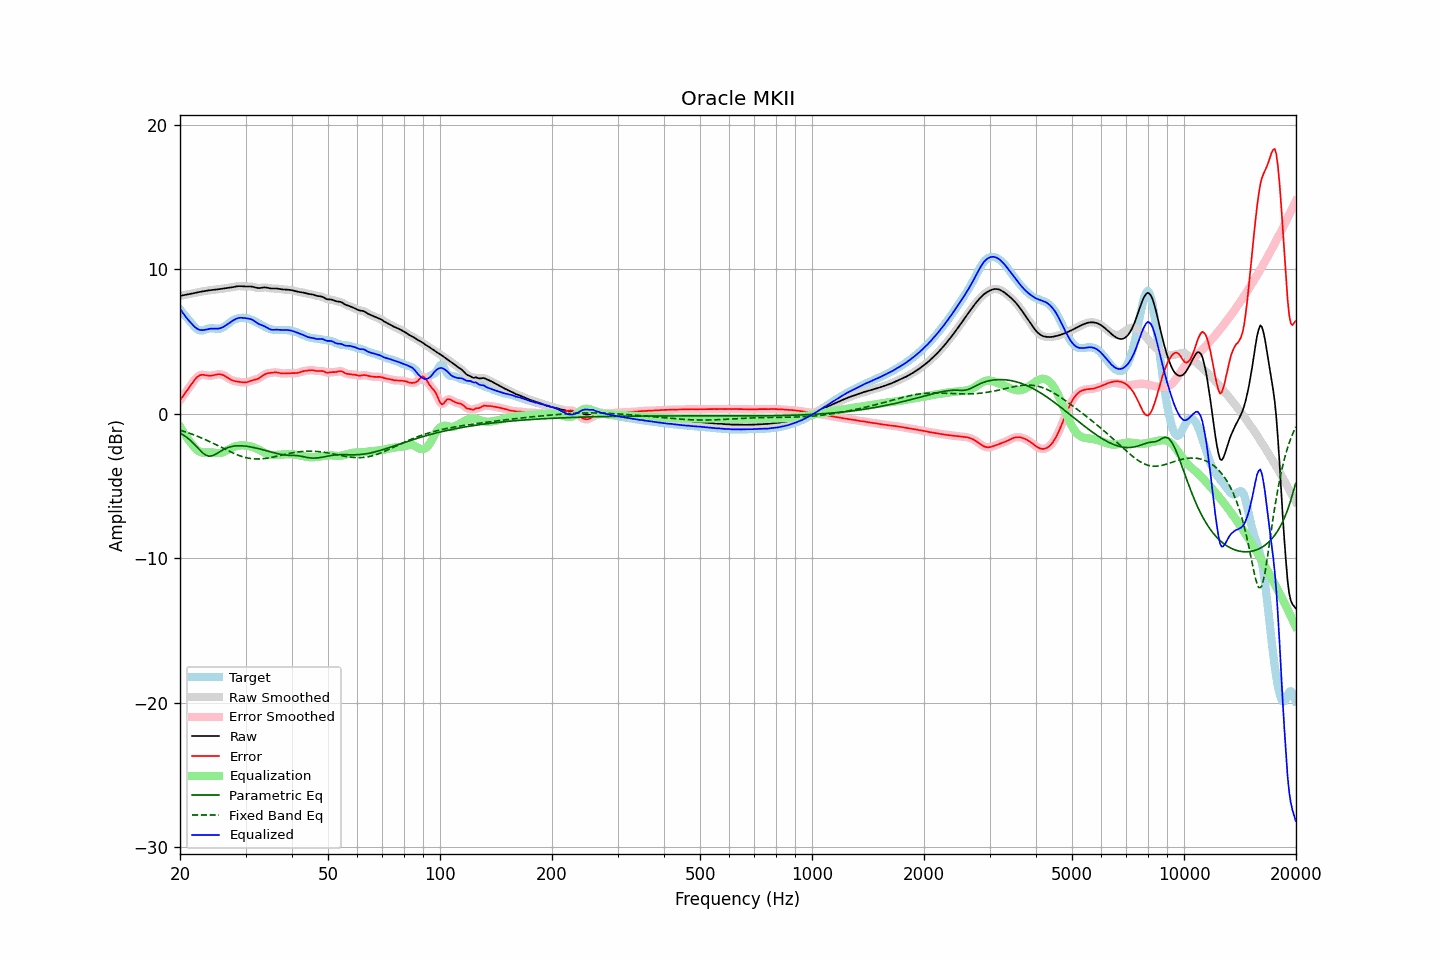

The file beside this chart, header and first rows:
frequency, raw, error, smoothed, error_smoothed, equalization, parametric_eq, fixed_band_eq, equalized_raw, equalized_smoothed, target
20.00, 8.15, 0.93, 8.15, 0.93, -0.88, -1.33, -1.13, 7.27, 7.27, 7.22
20.20, 8.18, 1.09, 8.18, 1.09, -1.07, -1.40, -1.17, 7.11, 7.11, 7.09
20.40, 8.20, 1.24, 8.20, 1.24, -1.25, -1.46, -1.20, 6.95, 6.95, 6.96
20.61, 8.23, 1.40, 8.22, 1.40, -1.43, -1.54, -1.24, 6.80, 6.79, 6.83
20.81, 8.24, 1.55, 8.24, 1.55, -1.59, -1.62, -1.27, 6.65, 6.65, 6.69
21.02, 8.26, 1.71, 8.26, 1.71, -1.75, -1.71, -1.31, 6.51, 6.51, 6.56
21.23, 8.28, 1.86, 8.28, 1.86, -1.90, -1.80, -1.35, 6.38, 6.38, 6.42
21.44, 8.31, 2.02, 8.31, 2.03, -2.04, -1.90, -1.39, 6.27, 6.27, 6.28
21.66, 8.33, 2.18, 8.33, 2.18, -2.19, -2.00, -1.43, 6.14, 6.14, 6.15
21.87, 8.35, 2.34, 8.35, 2.33, -2.33, -2.12, -1.47, 6.03, 6.03, 6.02
22.09, 8.38, 2.46, 8.38, 2.46, -2.44, -2.23, -1.52, 5.93, 5.93, 5.92
22.31, 8.40, 2.57, 8.40, 2.57, -2.54, -2.35, -1.56, 5.86, 5.86, 5.83
22.54, 8.43, 2.64, 8.43, 2.64, -2.61, -2.47, -1.60, 5.81, 5.81, 5.78
22.76, 8.45, 2.69, 8.45, 2.69, -2.66, -2.59, -1.65, 5.79, 5.79, 5.76
22.99, 8.47, 2.70, 8.47, 2.70, -2.68, -2.70, -1.70, 5.79, 5.79, 5.77
23.22, 8.49, 2.69, 8.49, 2.69, -2.69, -2.78, -1.75, 5.80, 5.80, 5.80
23.45, 8.51, 2.67, 8.51, 2.67, -2.68, -2.86, -1.80, 5.82, 5.82, 5.84
23.69, 8.52, 2.65, 8.52, 2.65, -2.67, -2.90, -1.85, 5.85, 5.85, 5.88
23.92, 8.54, 2.64, 8.54, 2.64, -2.67, -2.93, -1.90, 5.87, 5.87, 5.90
24.16, 8.55, 2.64, 8.55, 2.64, -2.67, -2.92, -1.95, 5.89, 5.89, 5.92
24.40, 8.57, 2.65, 8.57, 2.65, -2.67, -2.91, -2.01, 5.89, 5.89, 5.92
24.65, 8.58, 2.67, 8.58, 2.67, -2.69, -2.86, -2.06, 5.89, 5.89, 5.90
24.89, 8.59, 2.70, 8.59, 2.70, -2.70, -2.81, -2.12, 5.89, 5.89, 5.89
25.14, 8.60, 2.72, 8.60, 2.73, -2.71, -2.74, -2.17, 5.89, 5.89, 5.88
25.39, 8.61, 2.74, 8.62, 2.74, -2.72, -2.67, -2.23, 5.90, 5.90, 5.87
25.65, 8.63, 2.73, 8.63, 2.74, -2.71, -2.60, -2.28, 5.92, 5.92, 5.90
25.91, 8.65, 2.71, 8.65, 2.71, -2.69, -2.54, -2.34, 5.96, 5.96, 5.93
26.16, 8.66, 2.67, 8.66, 2.67, -2.65, -2.48, -2.40, 6.01, 6.01, 5.99
26.43, 8.68, 2.61, 8.68, 2.61, -2.60, -2.42, -2.45, 6.08, 6.08, 6.07
26.69, 8.69, 2.54, 8.69, 2.54, -2.54, -2.37, -2.51, 6.15, 6.15, 6.15
26.96, 8.71, 2.47, 8.71, 2.47, -2.48, -2.33, -2.56, 6.23, 6.23, 6.24
27.23, 8.72, 2.40, 8.72, 2.40, -2.42, -2.30, -2.61, 6.30, 6.30, 6.33
27.50, 8.74, 2.34, 8.74, 2.34, -2.36, -2.26, -2.67, 6.38, 6.38, 6.40
27.77, 8.76, 2.29, 8.76, 2.30, -2.31, -2.24, -2.72, 6.45, 6.45, 6.47
28.05, 8.79, 2.26, 8.79, 2.26, -2.27, -2.23, -2.76, 6.52, 6.52, 6.53
28.33, 8.81, 2.24, 8.81, 2.24, -2.24, -2.22, -2.81, 6.57, 6.57, 6.57
28.62, 8.83, 2.22, 8.82, 2.22, -2.21, -2.21, -2.85, 6.62, 6.61, 6.60
28.90, 8.83, 2.21, 8.83, 2.21, -2.19, -2.21, -2.90, 6.64, 6.64, 6.62
29.19, 8.83, 2.19, 8.83, 2.19, -2.18, -2.21, -2.94, 6.64, 6.64, 6.64
29.48, 8.82, 2.17, 8.82, 2.17, -2.18, -2.22, -2.97, 6.64, 6.64, 6.65
29.78, 8.81, 2.17, 8.81, 2.17, -2.19, -2.23, -3.00, 6.62, 6.62, 6.64
30.08, 8.80, 2.18, 8.81, 2.18, -2.20, -2.24, -3.03, 6.61, 6.61, 6.63
30.38, 8.81, 2.20, 8.81, 2.21, -2.21, -2.25, -3.06, 6.59, 6.60, 6.60
30.68, 8.81, 2.24, 8.81, 2.24, -2.23, -2.27, -3.08, 6.58, 6.58, 6.57
30.99, 8.81, 2.28, 8.81, 2.28, -2.26, -2.29, -3.10, 6.55, 6.55, 6.53
31.30, 8.79, 2.32, 8.79, 2.31, -2.29, -2.31, -3.11, 6.50, 6.50, 6.48
31.61, 8.77, 2.34, 8.77, 2.34, -2.33, -2.34, -3.12, 6.44, 6.44, 6.43
31.93, 8.73, 2.37, 8.74, 2.37, -2.38, -2.36, -3.13, 6.36, 6.36, 6.37
32.24, 8.71, 2.40, 8.71, 2.40, -2.43, -2.39, -3.13, 6.28, 6.29, 6.31
32.57, 8.70, 2.45, 8.70, 2.45, -2.48, -2.42, -3.13, 6.22, 6.22, 6.25
32.89, 8.71, 2.52, 8.71, 2.52, -2.54, -2.45, -3.12, 6.17, 6.17, 6.19
33.22, 8.72, 2.60, 8.72, 2.60, -2.60, -2.47, -3.11, 6.13, 6.13, 6.13
33.55, 8.74, 2.68, 8.74, 2.67, -2.66, -2.50, -3.10, 6.09, 6.08, 6.06
33.89, 8.74, 2.74, 8.74, 2.74, -2.71, -2.54, -3.09, 6.03, 6.03, 6.00
34.23, 8.73, 2.78, 8.73, 2.78, -2.76, -2.57, -3.07, 5.97, 5.97, 5.95
34.57, 8.71, 2.81, 8.71, 2.81, -2.80, -2.60, -3.05, 5.90, 5.90, 5.90
34.92, 8.68, 2.82, 8.68, 2.83, -2.83, -2.63, -3.03, 5.85, 5.85, 5.86
35.27, 8.67, 2.84, 8.67, 2.84, -2.85, -2.66, -3.01, 5.82, 5.82, 5.83
35.62, 8.67, 2.86, 8.67, 2.86, -2.86, -2.69, -2.99, 5.81, 5.81, 5.81
35.97, 8.67, 2.87, 8.67, 2.86, -2.85, -2.72, -2.96, 5.82, 5.81, 5.80
... 635 more rows
